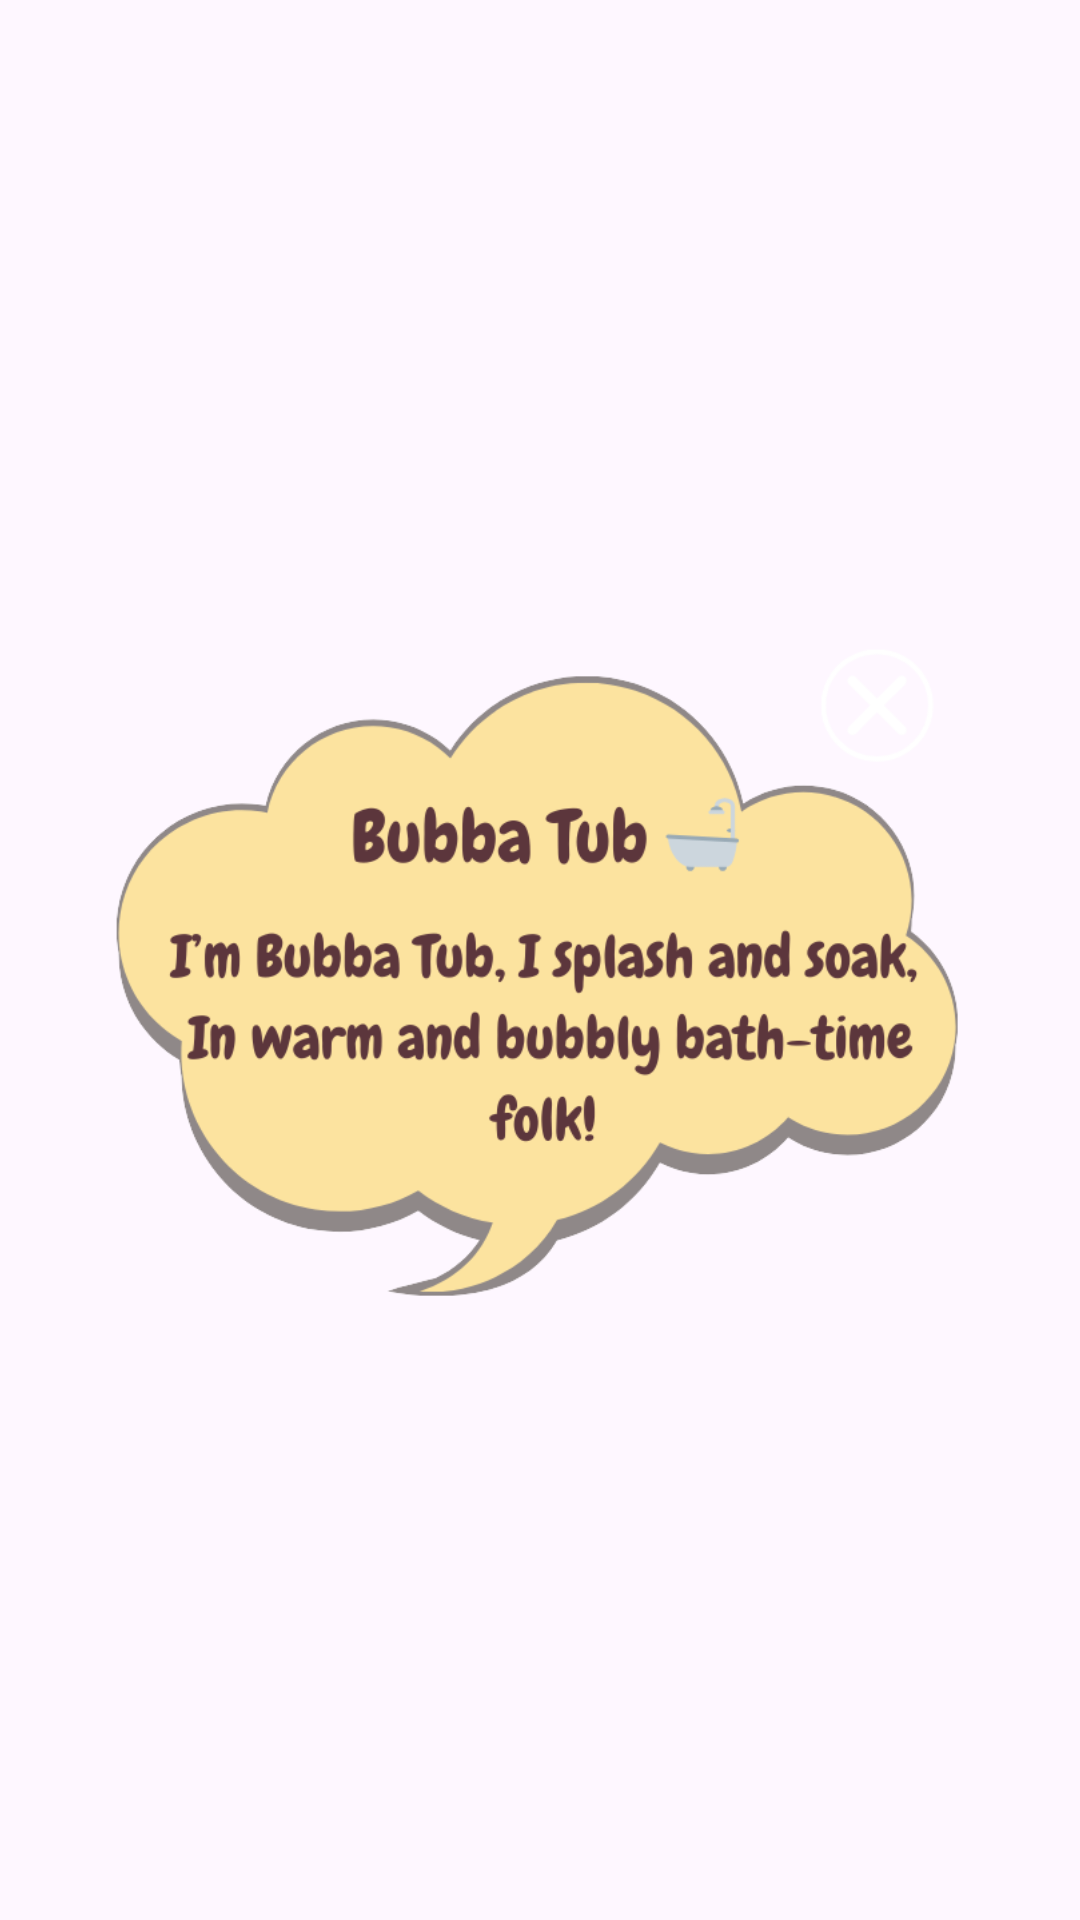

The Android layout XML behind this screen, and the referenced resources:
<!-- AndroidManifest.xml: application theme Theme.CapyBara -->
<!-- res/layout/popup_bubba.xml -->
<?xml version="1.0" encoding="utf-8"?>
<androidx.constraintlayout.widget.ConstraintLayout xmlns:android="http://schemas.android.com/apk/res/android"
    xmlns:app="http://schemas.android.com/apk/res-auto"
    xmlns:tools="http://schemas.android.com/tools"
    android:layout_width="match_parent"
    android:layout_height="match_parent">

    <ImageView
        android:id="@+id/imageView17"
        android:layout_width="295dp"
        android:layout_height="426dp"
        app:layout_constraintBottom_toBottomOf="parent"
        app:layout_constraintEnd_toEndOf="parent"
        app:layout_constraintStart_toStartOf="parent"
        app:layout_constraintTop_toTopOf="parent"
        app:layout_constraintVertical_bias="0.534"
        app:srcCompat="@drawable/bubbatub_popup" />

    <Button
        android:id="@+id/btnclose"
        android:layout_width="222dp"
        android:layout_height="140dp"
        android:background="#00FFFFFF"
        app:layout_constraintBottom_toBottomOf="parent"
        app:layout_constraintEnd_toEndOf="parent"
        app:layout_constraintHorizontal_bias="0.72"
        app:layout_constraintStart_toStartOf="@id/imageView17"
        app:layout_constraintTop_toTopOf="@id/imageView17"
        app:layout_constraintVertical_bias="0.169" />
</androidx.constraintlayout.widget.ConstraintLayout>
<!-- resources referenced by this layout -->
<resources>
  <!-- drawable bubbatub_popup: png bitmap (drawable, 69983 bytes) -->
  <style name="Theme.CapyBara" parent="Base.Theme.CapyBara" />
  <style name="Base.Theme.CapyBara" parent="Theme.Material3.DayNight.NoActionBar">
          
          
      </style>
</resources>
